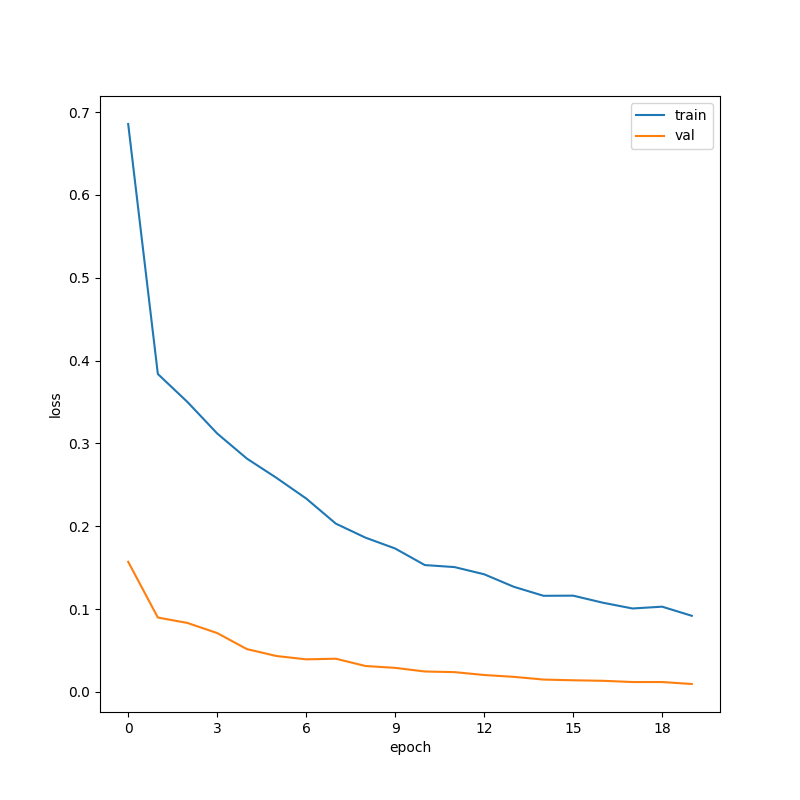

Values plotted in this chart, from the file beside it:
epoch, ce, loss, val_ce, val_loss
0, 0.6856, 0.6856, 0.1571, 0.1571
1, 0.3838, 0.3838, 0.08987, 0.08987
2, 0.35, 0.35, 0.08332, 0.08332
3, 0.312, 0.312, 0.07113, 0.07113
4, 0.2818, 0.2818, 0.05181, 0.05181
5, 0.2584, 0.2584, 0.04342, 0.04342
6, 0.2336, 0.2336, 0.03942, 0.03942
7, 0.2032, 0.2032, 0.04016, 0.04016
8, 0.1863, 0.1863, 0.03137, 0.03137
9, 0.1732, 0.1732, 0.02913, 0.02913
10, 0.1532, 0.1532, 0.02475, 0.02475
11, 0.1508, 0.1508, 0.02398, 0.02398
12, 0.1421, 0.1421, 0.02052, 0.02052
13, 0.127, 0.127, 0.01828, 0.01828
14, 0.1161, 0.1161, 0.01501, 0.01501
15, 0.1163, 0.1163, 0.01414, 0.01414
16, 0.1078, 0.1078, 0.01352, 0.01352
17, 0.1008, 0.1008, 0.01203, 0.01203
18, 0.103, 0.103, 0.01202, 0.01202
19, 0.09196, 0.09196, 0.009652, 0.009652
